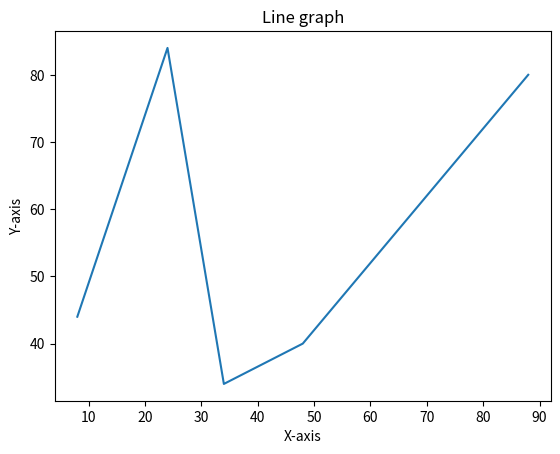

This figure's Python source:
# importing matolotlib module

from matplotlib import pyplot as plt

plt.title ("Line graph") # Giving Title to Graph

plt.xlabel('X-axis') # Giving Title to x-axis

plt. ylabel('Y-axis') # Giving Title to y-axis

x= [8, 24, 34, 48, 88] # x-axis values

y = [44, 84, 34, 40, 80] # Y-axis values

plt.plot(x,y) # Function to plot

plt. show() # function to show the plot